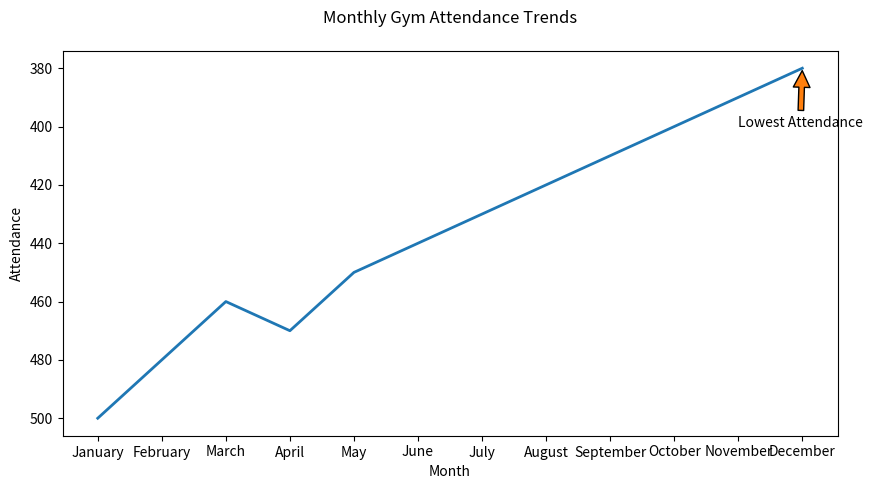

The matplotlib source for this figure:

import matplotlib.pyplot as plt

months = ['January', 'February', 'March', 'April', 'May', 'June', 
          'July', 'August', 'September', 'October', 'November', 'December']
attendance = [500, 480, 460, 470, 450, 440, 430, 420, 410, 400, 390, 380]

plt.figure(figsize=(10, 5))

plt.plot(months, attendance, color='#1f77b4', linewidth=2)

plt.gca().invert_yaxis()

plt.annotate('Lowest Attendance', xy=('December', 380), xytext=('November', 400),
             arrowprops=dict(facecolor='#ff7f0e', shrink=0.05))

plt.title('Monthly Gym Attendance Trends', pad=20)
plt.xlabel('Month')
plt.ylabel('Attendance')

plt.show()
